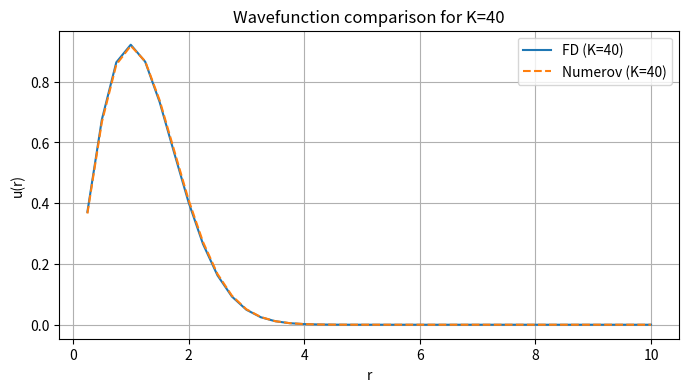
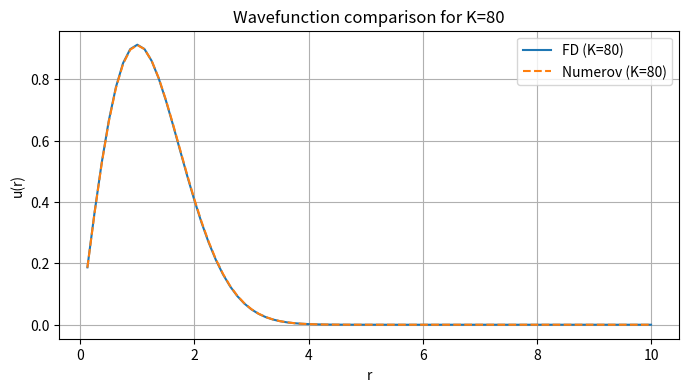
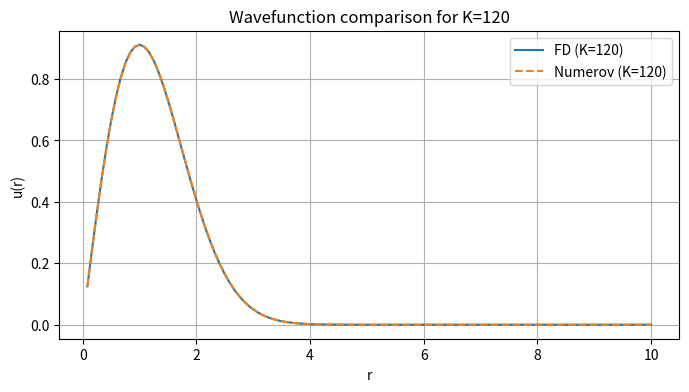
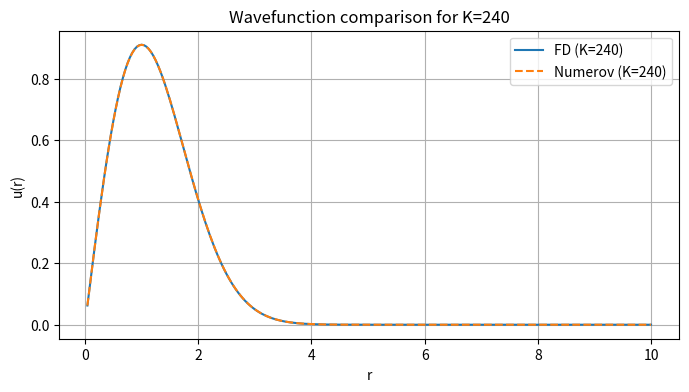
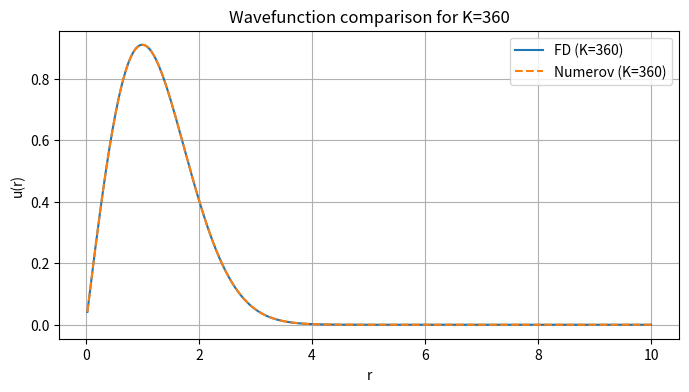
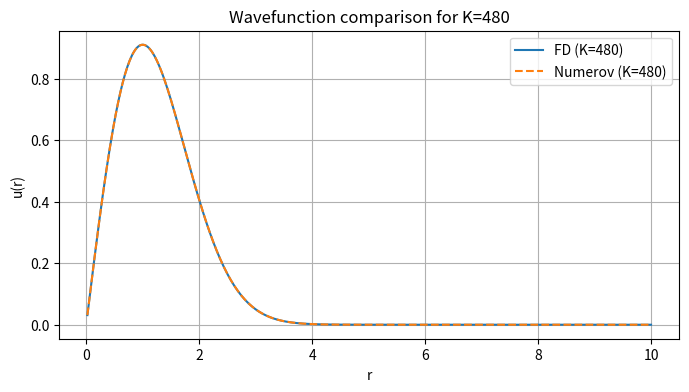
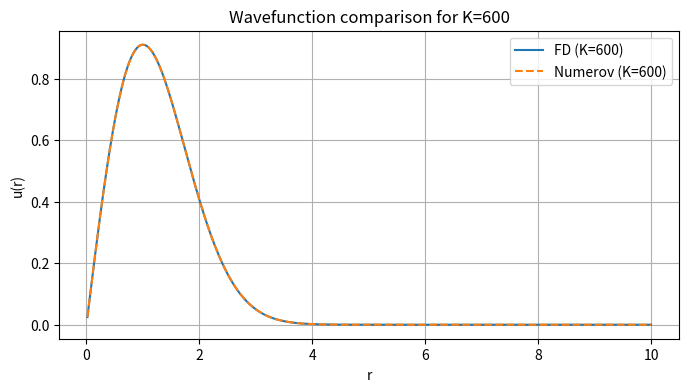
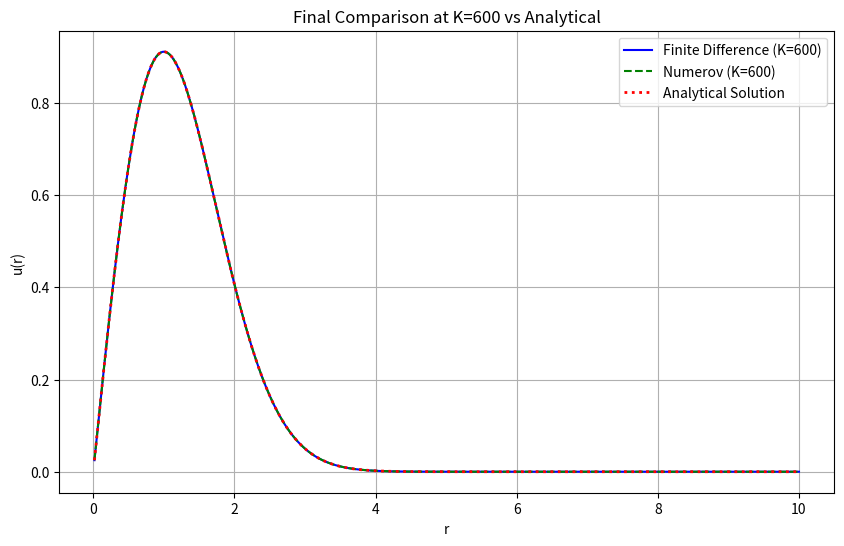
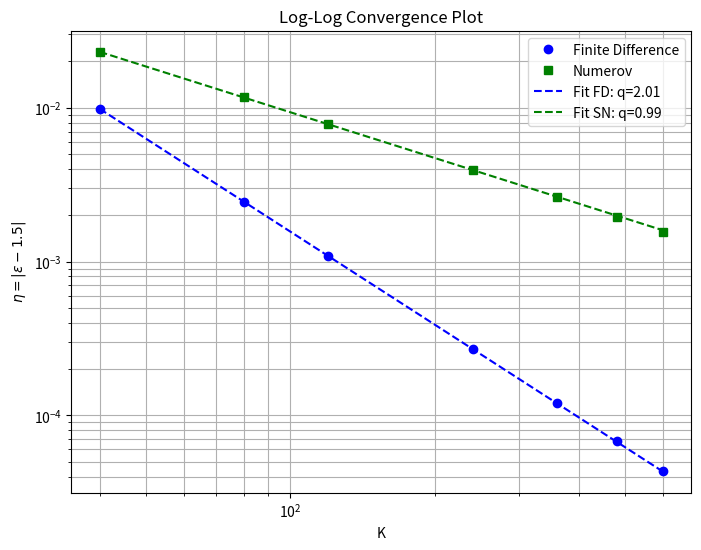

Python code for these plots, in order:
import numpy as np
from scipy.linalg import eigh
import matplotlib.pyplot as plt
import os
from scipy.optimize import curve_fit
from scipy.integrate import cumulative_trapezoid
harmonic_folder_path = r"C:\Users\bibis\OneDrive\שולחן העבודה\פיזיקה\שנה ג-bibish\קוונטים 2\numerical_exercise\Harmonic_result"
electric_folder_path = r"C:\Users\bibis\OneDrive\שולחן העבודה\פיזיקה\שנה ג-bibish\קוונטים 2\numerical_exercise\Electric_result"
def solve_finite_difference(r_grid, V_grid, l):
    K = len(r_grid)
    delta = r_grid[1] - r_grid[0]

    # Effective potential: W(r) = V(r) + l(l+1)/(2*r^2)
    W = V_grid + (l * (l + 1)) / (2 * r_grid ** 2)

    # Initialize Matrix M
    M = np.zeros((K, K))

    # Fill M based on the finite difference equations from the text
    main_diag = (1 / delta ** 2) + W
    off_diag = -1 / (2 * delta ** 2)

    for k in range(K):
        M[k, k] = main_diag[k]
        if k > 0:
            M[k, k - 1] = off_diag
        if k < K - 1:
            M[k, k + 1] = off_diag

    # Solve for eigenvalues (energies) and eigenvectors (wavefunctions)
    energies, wavefunctions = eigh(M)

    # Calculate the norms
    norms = np.zeros(wavefunctions.shape[1])
    for k in range(1, K):
        norms += 0.5 * delta * (np.abs(wavefunctions[k - 1, :]) ** 2 + np.abs(wavefunctions[k, :]) ** 2)

    # 2. Normalize U by dividing each column by the square root of its norm
    wavefunctions_normalized = wavefunctions / np.sqrt(norms)
    # Return sorted real parts as requested
    return energies, wavefunctions_normalized  #






def solve_numerov(r_grid, V_grid, l):
    K = len(r_grid)
    delta = r_grid[1] - r_grid[0]

    # Effective potential: W(r) = V(r) + l(l+1)/(2*r^2)
    W = V_grid + (l * (l + 1)) / (2 * r_grid ** 2)

    # Initialize matrices H and N
    H = np.zeros((K, K))
    N = np.zeros((K, K))

    # Constants for matrix elements based on the Numerov derivation
    inv_2delta2 = 1 / (2 * (delta ** 2))
    one_twelfth = 1 / 12
    ten_twelfths = 10 / 12

    # Fill H and N matrices using equations from the text
    for k in range(K):
        # Main diagonal
        H[k, k] = (1 / ( delta ** 2)) + (ten_twelfths * W[k])  #
        N[k, k] = ten_twelfths  #

        # Off diagonals
        if k > 0:  # k-1
            H[k, k - 1] = -inv_2delta2 + (one_twelfth * W[k - 1])  #
            N[k, k - 1] = one_twelfth  #
        if k < K - 1:  # k+1
            H[k, k + 1] = -inv_2delta2 + (one_twelfth * W[k + 1])  #
            N[k, k + 1] = one_twelfth  #

    # Solve the generalized eigenvalue problem: H*u = epsilon * N*u
    # eigh with the 'b' parameter solves generalized problems
    energies, wavefunctions = eigh(H, N)  #

    # Calculate the norms
    norms = np.zeros(wavefunctions.shape[1])
    for k in range(1, K):
        norms += 0.5 * delta * (np.abs(wavefunctions[k - 1, :]) ** 2 + np.abs(wavefunctions[k, :]) ** 2)

    # 2. Normalize U by dividing each column by the square root of its norm
    wavefunctions_normalized = wavefunctions / np.sqrt(norms)
    # Return sorted real parts as requested
    return np.real(energies), wavefunctions_normalized  #


def solve_numerov_corrected(r_grid, V_grid, l):
    K = len(r_grid)
    delta = r_grid[1] - r_grid[0]
    alpha = 1  # Z=1 for Hydrogen atom

    # Effective potential including centrifugal term
    W = V_grid + (l * (l + 1)) / (2 * r_grid ** 2)

    H = np.zeros((K, K))
    N = np.zeros((K, K))

    inv_2delta2 = 1 / (2 * (delta ** 2))
    one_twelfth = 1 / 12
    ten_twelfths = 10 / 12

    # Standard matrix assembly
    for k in range(K):
        H[k, k] = (1 / (delta ** 2)) + (ten_twelfths * W[k])
        N[k, k] = ten_twelfths

        if k > 0:
            H[k, k - 1] = -inv_2delta2 + (one_twelfth * W[k - 1])
            N[k, k - 1] = one_twelfth
        if k < K - 1:
            H[k, k + 1] = -inv_2delta2 + (one_twelfth * W[k + 1])
            N[k, k + 1] = one_twelfth

    # Apply Task 3 correction for singularity at r=0

    H[0, 0] = H[0, 0] + (1 / 12) * (alpha / delta)

    # Solving the generalized eigenvalue problem H*u = E*N*u
    energies, wavefunctions = eigh(H, N)

    # Physical Normalization (Trapezoidal rule)
    norms = np.sqrt(np.sum(0.5 * delta * (wavefunctions[:-1, :] ** 2 + wavefunctions[1:, :] ** 2), axis=0))
    wavefunctions_normalized = wavefunctions / norms

    return np.real(energies), wavefunctions_normalized


def solve_numerov_corrected_order2(r_grid, V_grid, l):
    K = len(r_grid)
    delta = r_grid[1] - r_grid[0]
    alpha = 1  # Z=1 for Hydrogen atom

    # Effective potential including centrifugal term
    W = V_grid + (l * (l + 1)) / (2 * r_grid ** 2)

    H = np.zeros((K, K))
    N = np.zeros((K, K))

    inv_2delta2 = 1 / (2 * (delta ** 2))
    one_twelfth = 1 / 12
    ten_twelfths = 10 / 12

    # Standard matrix assembly
    for k in range(K):
        # Main diagonal
        H[k, k] = (1 / (delta ** 2)) + (ten_twelfths * W[k])
        N[k, k] = ten_twelfths

        # Off diagonals
        if k > 0:
            H[k, k - 1] = -inv_2delta2 + (one_twelfth * W[k - 1])
            N[k, k - 1] = one_twelfth
        if k < K - 1:
            H[k, k + 1] = -inv_2delta2 + (one_twelfth * W[k + 1])
            N[k, k + 1] = one_twelfth

    # --- TASK 4: Second Order Correction ---
    # The full correction includes:
    # 1. First order term (+1/12 * 1/delta) to handle the 1/r singularity.

    correction = (1 / 12) * (alpha / delta) + (1 / 30) * (alpha ** 2)

    # Apply correction to the first diagonal element
    H[0, 0] = H[0, 0] + correction

    # Solve the generalized eigenvalue problem H*u = E*N*u
    energies, wavefunctions = eigh(H, N)

    # Physical Normalization (Trapezoidal rule)
    norms = np.sqrt(np.sum(0.5 * delta * (wavefunctions[:-1, :] ** 2 + wavefunctions[1:, :] ** 2), axis=0))
    wavefunctions_normalized = wavefunctions / norms

    return np.real(energies), wavefunctions_normalized



##---------------Assignment 1------------:



def run_task_1_Harmonic_Oscillator():
    if not os.path.exists(harmonic_folder_path):
        os.makedirs(harmonic_folder_path)

    # Parameters
    K_list = [40, 80, 120, 240, 360, 480, 600]
    R = 10
    l = 0
    exact_energy = 1.5

    # Data Storage
    energies_fd_list = []
    energies_sn_list = []
    errors_fd = []
    errors_sn = []


    def analytical_u(r_grid):
        return (4 / np.pi ** 0.5) ** 0.5 * r_grid * np.exp(-r_grid ** 2 / 2)


    def power_law(K, C, q):
        return C * K ** (-q)


    # Main Loop
    for k in K_list:
        r = np.linspace(R / k, R, k)
        V_harmonic = 0.5 * r ** 2
        delta = r[1] - r[0]

        # Solve using original routines
        energies_fd, wavefunctions_normalized_fd = solve_finite_difference(r, V_harmonic, l)
        energies_sn, wavefunctions_normalized_sn = solve_numerov(r, V_harmonic, l)

        # Store energy values and errors
        energies_fd_list.append(energies_fd[0])
        energies_sn_list.append(energies_sn[0])
        errors_fd.append(abs(energies_fd[0] - exact_energy))
        errors_sn.append(abs(energies_sn[0] - exact_energy))

        # Extract Ground States (first column)
        ground_state_fd = wavefunctions_normalized_fd[:, 0]
        ground_state_sn = wavefunctions_normalized_sn[:, 0]

        # Fix signs to ensure positive peaks
        if np.mean(ground_state_fd) < 0: ground_state_fd *= -1
        if np.mean(ground_state_sn) < 0: ground_state_sn *= -1

        # Physical Normalization (Simpson Rule)
        norm_fd = np.sqrt(np.sum(0.5 * delta * (ground_state_fd[:-1] ** 2 + ground_state_fd[1:] ** 2)))
        u_fd = ground_state_fd / norm_fd

        norm_sn = np.sqrt(np.sum(0.5 * delta * (ground_state_sn[:-1] ** 2 + ground_state_sn[1:] ** 2)))
        u_sn = ground_state_sn / norm_sn

        # Plotting individual K comparison (Both methods together)
        plt.figure(figsize=(8, 4))
        plt.plot(r, u_fd, label=f'FD (K={k})')
        plt.plot(r, u_sn, '--', label=f'Numerov (K={k})')
        plt.title(f'Wavefunction comparison for K={k}')
        plt.xlabel('r')
        plt.ylabel('u(r)')
        plt.legend()
        plt.grid(True)

        # Save each K separately
        plt.savefig(os.path.join(harmonic_folder_path, f"K{k}.png"), dpi=300)
        plt.show()
        plt.close()

    # --- Special Plot for K=600 with Analytical Comparison ---
    r_600 = np.linspace(R / 600, R, 600)
    u_exact = analytical_u(r_600)

    plt.figure(figsize=(10, 6))
    # Using the results from the last iteration (K=600)
    plt.plot(r_600, u_fd, 'b-', label='Finite Difference (K=600)')
    plt.plot(r_600, u_sn, 'g--', label='Numerov (K=600)')
    plt.plot(r_600, u_exact, 'r:', label='Analytical Solution', linewidth=2)

    plt.title('Final Comparison at K=600 vs Analytical')
    plt.xlabel('r')
    plt.ylabel('u(r)')
    plt.legend()
    plt.grid(True)
    plt.savefig(os.path.join(harmonic_folder_path, "Final_Comparison_K600.png"), dpi=300)
    plt.show()

    # --- Log-Log Convergence Plot ---
    plt.figure(figsize=(8, 6))
    plt.loglog(K_list, errors_fd, 'ob', label='Finite Difference')
    plt.loglog(K_list, errors_sn, 'sg', label='Numerov')

    # Curve fitting to find q
    popt_fd, _ = curve_fit(power_law, K_list, errors_fd)
    popt_sn, _ = curve_fit(power_law, K_list, errors_sn)

    plt.loglog(K_list, power_law(np.array(K_list), *popt_fd), 'b--', label=f'Fit FD: q={popt_fd[1]:.2f}')
    plt.loglog(K_list, power_law(np.array(K_list), *popt_sn), 'g--', label=f'Fit SN: q={popt_sn[1]:.2f}')

    plt.title('Log-Log Convergence Plot')
    plt.xlabel('K')
    plt.ylabel('$\eta = |\epsilon - 1.5|$')
    plt.legend()
    plt.grid(True, which="both", ls="-")
    plt.savefig(os.path.join(harmonic_folder_path, "Convergence_LogLog.png"), dpi=300)
    plt.show()

    # --- Energy Table Print out ---
    print(f"{'K':<5} | {'FD Energy':<15} | {'Numerov Energy':<15}")
    print("-" * 40)
    for i, k in enumerate(K_list):
        print(f"{k:<5} | {energies_fd_list[i]:<15.10f} | {energies_sn_list[i]:<15.10f}")




##---------------Assignment 2------------:





def run_task_2_Hydrogen_Atom():
    if not os.path.exists(electric_folder_path):
        os.makedirs(electric_folder_path)

    # Parameters
    K_list = [80, 120, 240, 360, 480, 600]
    R = 50
    l = 2
    n = 3
    exact_energy = -1/(2*(n**2))

    # Data Storage
    energies_fd_list = []
    energies_sn_list = []
    errors_fd = []
    errors_sn = []


    def analytical_u_hydrogen_1_0(r_grid):
        # Analytical ground state for Hydrogen atom (n=1, l=0)
        return 2 * r_grid * np.exp(-r_grid)


    def power_law(K, C, q):
        return C * K ** (-q)


    # Main Loop
    for k in K_list:
        r = np.linspace(R / k, R, k)
        V_electric = -1 / r
        delta = r[1] - r[0]

        # Solve using original routines
        energies_fd, wavefunctions_normalized_fd = solve_finite_difference(r, V_electric, l)
        energies_sn, wavefunctions_normalized_sn = solve_numerov(r, V_electric, l)

        # Store energy values and errors
        energies_fd_list.append(energies_fd[0])
        energies_sn_list.append(energies_sn[0])
        errors_fd.append(abs(energies_fd[0] - exact_energy))
        errors_sn.append(abs(energies_sn[0] - exact_energy))

        # Extract Ground States (first column)
        ground_state_fd = wavefunctions_normalized_fd[:, 0]
        ground_state_sn = wavefunctions_normalized_sn[:, 0]

        # Fix signs to ensure positive peaks
        if np.mean(ground_state_fd) < 0: ground_state_fd *= -1
        if np.mean(ground_state_sn) < 0: ground_state_sn *= -1

        # Physical Normalization (Simpson Rule)
        norm_fd = np.sqrt(np.sum(0.5 * delta * (ground_state_fd[:-1] ** 2 + ground_state_fd[1:] ** 2)))
        u_fd = ground_state_fd / norm_fd

        norm_sn = np.sqrt(np.sum(0.5 * delta * (ground_state_sn[:-1] ** 2 + ground_state_sn[1:] ** 2)))
        u_sn = ground_state_sn / norm_sn

        # Plotting individual K comparison (Both methods together)
        plt.figure(figsize=(8, 4))
        plt.plot(r, u_fd, label=f'FD (K={k})')
        plt.plot(r, u_sn, '--', label=f'Numerov (K={k})')
        plt.title(f'Wavefunction comparison for K={k}')
        plt.xlabel('r')
        plt.ylabel('u(r)')
        plt.legend()
        plt.grid(True)

        # Save each K separately
        plt.savefig(os.path.join(electric_folder_path, f"K{k}_l={l}.png"), dpi=300)
        plt.show()
        plt.close()

    # --- Special Plot for K=600 with Analytical Comparison ---
    r_600 = np.linspace(R / 600, R, 600)
    u_exact = analytical_u_hydrogen_1_0(r_600)

    plt.figure(figsize=(10, 6))
    # Using the results from the last iteration (K=600)
    plt.plot(r_600, u_fd, 'b-', label='Finite Difference (K=600)')
    plt.plot(r_600, u_sn, 'g--', label='Numerov (K=600)')
    plt.plot(r_600, u_exact, 'r:', label='Analytical Solution', linewidth=2)

    plt.title(f'Final Comparison at K=600 vs Analytical l={l}')
    plt.xlabel('r')
    plt.ylabel('u(r)')
    plt.legend()
    plt.grid(True)
    plt.savefig(os.path.join(electric_folder_path, f"Final_Comparison_K600_l={l}.png"), dpi=300)
    plt.show()

    # --- Log-Log Convergence Plot ---
    plt.figure(figsize=(8, 6))
    plt.loglog(K_list, errors_fd, 'ob', label='Finite Difference')
    plt.loglog(K_list, errors_sn, 'sg', label='Numerov')

    # Curve fitting to find q
    popt_fd, _ = curve_fit(power_law, K_list, errors_fd)
    popt_sn, _ = curve_fit(power_law, K_list, errors_sn)

    plt.loglog(K_list, power_law(np.array(K_list), *popt_fd), 'b--', label=f'Fit FD: q={popt_fd[1]:.2f}')
    plt.loglog(K_list, power_law(np.array(K_list), *popt_sn), 'g--', label=f'Fit SN: q={popt_sn[1]:.2f}')

    plt.title(f'Log-Log Convergence Plot l={l}')
    plt.xlabel('K')
    plt.ylabel(f'$\eta = |\epsilon +{-exact_energy}|$')
    plt.legend()
    plt.grid(True, which="both", ls="-")
    plt.savefig(os.path.join(electric_folder_path, f"Convergence_LogLog_l={l}.png"), dpi=300)
    plt.show()

    # --- Energy Table Print out ---
    print(f"{'K':<5} | {'FD Energy':<15} | {'Numerov Energy':<15}")
    print("-" * 40)
    for i, k in enumerate(K_list):
        print(f"{k:<5} | {energies_fd_list[i]:<15.10f} | {energies_sn_list[i]:<15.10f}")

    if not os.path.exists(electric_folder_path):
        os.makedirs(electric_folder_path)




##---------------Assignment 3--------------:




def run_task_3_Corrected_Numerov_1():
    # Parameters for Task 3: Corrected Numerov
    K_list = [80, 120, 240, 360, 480, 600]
    R = 50
    l = 0  # Ground state check
    n = 1
    exact_energy = -0.5  # Exact energy for Hydrogen ground state

    # Storage for convergence data
    errors_sn_corrected = []


    def power_law(K, C, q):
        return C * K ** (-q)

    # --- Calculation Loop ---
    print("Running calculations for Corrected Numerov...")
    for k in K_list:
        delta = R / (k + 1)
        r = np.arange(1, k + 1) * delta  # The first point r[0] is exactly delta
        V_electric = -1 / r

        # Calculate energy using the corrected routine
        energies_sn, _ = solve_numerov_corrected(r, V_electric, l)

        # Store energy error relative to exact E=-0.5
        error = abs(energies_sn[0] - exact_energy)
        errors_sn_corrected.append(error)
        print(f"K={k}, Energy={energies_sn[0]:.10f}, Error={error:.2e}")

    # --- Generate Log-Log Convergence Plot ---
    plt.figure(figsize=(8, 6))
    plt.loglog(K_list, errors_sn_corrected, 'sg', label='Corrected Numerov Data 1')

    # Curve fitting to determine the modified convergence rate (q)
    popt_sn, _ = curve_fit(power_law, K_list, errors_sn_corrected)

    plt.loglog(K_list, power_law(np.array(K_list), *popt_sn), 'g--',
               label=f'Corrected SN Fit: q={popt_sn[1]:.2f}')

    plt.title(f'Log-Log Convergence Plot (Corrected Numerov order 1) l={l}')
    plt.xlabel('Number of grid points (K)')
    plt.ylabel(r'$\eta = |\epsilon + 0.5|$')
    plt.legend()
    plt.grid(True, which="both", ls="-")
    plt.savefig(os.path.join(electric_folder_path, "Task3_Convergence.png"), dpi=300)
    plt.show()

    print("-" * 30)
    print(f"Final q value (Task 3): {popt_sn[1]:.2f}")




##---------------Assignment 4--------------:




def run_task_4_Corrected_Numerov_2():
    # Parameters for Task 4: Corrected Numerov
    K_list = [80, 120, 240, 360, 480, 600]
    R = 50
    l = 0  # Ground state check
    n = 1
    exact_energy = -0.5  # Exact energy for Hydrogen ground state

    # Storage for convergence data
    errors_sn_corrected = []


    def power_law(K, C, q):
        return C * K ** (-q)

    # --- Calculation Loop ---
    print("Running calculations for Corrected Numerov...")
    for k in K_list:
        delta = R / (k + 1)
        r = np.arange(1, k + 1) * delta  # The first point r[0] is exactly delta
        V_electric = -1 / r

        # Calculate energy using the corrected routine
        energies_sn, _ = solve_numerov_corrected_order2(r, V_electric, l)

        # Store energy error relative to exact E=-0.5
        error = abs(energies_sn[0] - exact_energy)
        errors_sn_corrected.append(error)
        print(f"K={k}, Energy={energies_sn[0]:.10f}, Error={error:.2e}")

    # --- Generate Log-Log Convergence Plot ---
    plt.figure(figsize=(8, 6))
    plt.loglog(K_list, errors_sn_corrected, 'sg', label='Corrected Numerov Data 2')

    # Curve fitting to determine the modified convergence rate (q)
    popt_sn, _ = curve_fit(power_law, K_list, errors_sn_corrected)

    plt.loglog(K_list, power_law(np.array(K_list), *popt_sn), 'g--',
               label=f'Corrected SN Fit: q={popt_sn[1]:.2f}')

    plt.title(f'Log-Log Convergence Plot (Corrected Numerov order 2) l={l}')
    plt.xlabel('Number of grid points (K)')
    plt.ylabel(r'$\eta = |\epsilon + 0.5|$')
    plt.legend()
    plt.grid(True, which="both", ls="-")
    plt.savefig(os.path.join(electric_folder_path, "Task4_Convergence.png"), dpi=300)
    plt.show()

    print("-" * 30)
    print(f"Final q value (Task 3): {popt_sn[1]:.2f}")



#---------------Assignment 5------------:




def run_task_5_radius_scan():
    print("--- Running Task 5: Box Radius Dependence ---")

    # שימוש בפתרון המתוקן (Order 1 או 2 לבחירתך, כאן שמתי את המתוקן הבסיסי)
    # נגדיר פונקציה פנימית קטנה לנוחות או נשתמש במה שיש
    def get_energy_for_R(R, K=480, l=0):
        delta = R / (K + 1)
        r = np.arange(1, K + 1) * delta
        V = -1 / r
        # שימוש ב-solver הקיים שלך
        energies, _ = solve_numerov_corrected(r, V, l)
        return energies

    K_fixed = 480
    l = 0
    R_values = np.linspace(1, 100, 50)
    n_levels = 5
    errors_by_n = {n: [] for n in range(1, n_levels + 1)}

    for R in R_values:
        energies = get_energy_for_R(R, K=K_fixed, l=l)

        for n in range(1, n_levels + 1):
            exact_E = -0.5 / (n ** 2)
            if n - 1 < len(energies):
                calc_E = energies[n - 1]
                error = abs(calc_E - exact_E)
            else:
                error = np.nan
            errors_by_n[n].append(error)

    # Plotting
    plt.figure(figsize=(10, 7))
    for n in range(1, n_levels + 1):
        plt.semilogy(R_values, errors_by_n[n], 'o-', label=f'n={n}')

    plt.title(f'Task 5: Error vs Box Radius R (K={K_fixed}, l=0)')
    plt.xlabel('Radius R [a.u.]')
    plt.ylabel('Error')
    plt.legend()
    plt.grid(True, which="both", alpha=0.5)

    save_path = "Task5_Radius_Dependence.png"
    if os.path.exists(electric_folder_path):
        save_path = os.path.join(electric_folder_path, "Task5_Radius_Dependence.png")

    plt.savefig(save_path)
    plt.show()
    print("Task 5 Done.")






#---------------Assignment 6------------:




def get_electron_configuration(Z):
    """
    Returns a list of shells to fill for atomic number Z.
    Format: [(n, l, num_electrons), ...]
    Example for Z=4 (Be): [(1, 0, 2), (2, 0, 2)] -> 1s^2 2s^2
    """
    config = []
    electrons_left = Z

    # Order of filling: 1s, 2s, 2p, 3s, 3p...
    # (n, l, capacity)
    orbitals = [
        (1, 0, 2),  # 1s
        (2, 0, 2),  # 2s
        (2, 1, 6),  # 2p
        (3, 0, 2),  # 3s
        (3, 1, 6)  # 3p
    ]

    for n, l, cap in orbitals:
        if electrons_left <= 0:
            break
        take = min(electrons_left, cap)
        config.append({'n': n, 'l': l, 'count': take})
        electrons_left -= take

    return config


def calculate_V_ee(r_grid, rho):
    """
    Calculates the electron-electron potential from charge density rho.
    Using the electrostatic integral solution for spherical symmetry.
    V(r) = Integral of rho(r') / max(r, r')
    """
    V = np.zeros_like(r_grid)
    delta = r_grid[1] - r_grid[0]

    # We solve the integral:
    # Potential at r = (1/r)*Integral(0 to r) + Integral(r to inf)

    # Integral 1: Inner part (charge inside r) / r
    # Integral 2: Outer part (charge outside r) / r'

    # Using cumulative trapezoidal integration for efficiency
    integrand1 = rho * r_grid ** 2  # Charge density * 4pi*r^2 factor (4pi cancels later)
    integrand2 = rho * r_grid  # Charge density * r

    # Numerical integration
    integral_in = np.zeros_like(r_grid)
    integral_out = np.zeros_like(r_grid)

    # Cumulative sum (like cumtrapz)
    integral_in = np.cumsum(integrand1) * delta

    # Reverse cumulative sum for the outer part
    integral_out = np.cumsum(integrand2[::-1])[::-1] * delta

    # Avoid division by zero at r=0
    term1 = np.zeros_like(r_grid)
    term1[1:] = integral_in[1:] / r_grid[1:]
    term1[0] = term1[1]  # Approximation at origin

    term2 = integral_out

    # The factor 4pi comes from angular integration
    # Definition in text: rho = (1/4pi) sum |u|^2/r^2
    # So the 4pi cancels out with the volume element d^3r = 4pi r^2 dr
    # V_ee(r) = 4*pi * [ (1/r)*Int_0^r rho(x)x^2 dx + Int_r^inf rho(x)x dx ]

    V_ee = 4 * np.pi * (term1 + term2)
    return V_ee


# --- 3. Main SCF Loop ---

def run_task_6_radius_Helium(K=500, R=20, max_iter=10):
    Z = 2  # Helium
    delta = R / K
    r = np.linspace(delta, R, K)

    # Arrays to store history for plotting
    history_rho = []
    history_Vee = []

    # Initial Guess: V_ee = 0
    V_ee = np.zeros_like(r)

    print(f"Starting SCF for Helium (Z={Z})...")

    for iteration in range(max_iter):
        # A. Total Potential = Nucleus + V_ee
        V_nucleus = -Z / r
        V_total = V_nucleus + V_ee

        # B. Solve Schrodinger for l=0 (Helium ground state is 1s^2)
        energies, wavefunctions = solve_numerov_corrected(r, V_total, l=0)

        # Ground state is the first eigenstate (index 0)
        u_1s = wavefunctions[:, 0]
        E_1s = energies[0]

        # C. Calculate Density
        # rho = (1/4pi) * sum( |u|^2 / r^2 )
        # For He: 2 electrons in 1s orbital
        density_contribution = (u_1s ** 2) / (r ** 2)
        rho_new = (1 / (4 * np.pi)) * (2 * density_contribution)

        # D. Calculate New V_ee
        # Apply Fermi-Amaldi factor (Z-1)/Z = (2-1)/2 = 0.5
        factor = (Z - 1) / Z
        V_ee_calc = factor * calculate_V_ee(r, rho_new)

        # E. Mixing (Relaxation) step 5 in instructions
        V_ee_new = 0.5 * V_ee + 0.5 * V_ee_calc

        # Store for plotting
        history_rho.append(rho_new)
        history_Vee.append(V_ee)  # Store the V_ee used in this step

        # Check convergence
        diff = np.mean(np.abs(V_ee_new - V_ee))
        print(f"Iter {iteration + 1}: E_1s = {E_1s:.5f} Ha, V_diff = {diff:.2e}")

        V_ee = V_ee_new



    # 1. Density rho(r)
    plt.figure(figsize=(14, 5))
    plt.subplot(1, 3, 1)
    for i in range(len(history_rho)):
        plt.plot(r, history_rho[i], label=f'Iter {i + 1}')
    plt.xlim(0, 5)  # Zoom in on the atom
    plt.title(r"Density $\rho(r)$ Convergence")
    plt.xlabel("r [a.u.]")
    plt.grid(True)
    plt.legend()

    # 2. Potential V_ee(r)
    plt.subplot(1, 3, 2)
    for i in range(len(history_Vee)):
        plt.plot(r, history_Vee[i], label=f'Iter {i + 1}')
    plt.xlim(0, 5)
    plt.title(r"Potential $V_{ee}(r)$ Convergence")
    plt.xlabel("r [a.u.]")
    plt.grid(True)
    plt.legend()
    plt.subplot(1, 3, 3)
    Z_eff = -Z + r * V_ee  # Using final V_ee
    plt.plot(r, Z_eff, 'k-', linewidth=2)
    plt.xlim(0, 5)
    plt.title(r"Effective Charge $Z_{eff}(r)$")
    plt.xlabel("r [a.u.]")
    plt.ylabel(r"$Z_{eff}$")
    plt.grid(True)
    plt.legend()

    plt.tight_layout()
    plt.savefig("Task6_Helium_SCF.png")
    plt.show()

    print(f"Final Ground State Energy (single electron parameter): {E_1s:.5f} Ha")
    print(
        f"Total Atom Energy (approx): {2 * E_1s - np.trapz(0.5 * rho_new * V_ee * 4 * np.pi * r ** 2, r):.5f} Ha (Note: simple sum is not total energy)")




#---------------Assignment 7------------:




def get_oxygen_config():
    """
    Oxygen configuration: 1s2, 2s2, 2p4
    Structure: (n, l, number_of_electrons)
    """
    return [
        {'n': 1, 'l': 0, 'count': 2},  # 1s
        {'n': 2, 'l': 0, 'count': 2},  # 2s
        {'n': 2, 'l': 1, 'count': 4}  # 2p
    ]




def run_task_7_radius_Oxygen(K=400, R=10, max_iter=40):
    Z = 8  # Oxygen
    delta = R / K
    r = np.linspace(delta, R, K)

    # Start with no repulsion
    V_ee = np.zeros_like(r)
    config = get_oxygen_config()

    # Lists to store history for plotting
    history_rho = []
    history_Vee = []
    plot_indices = []  # Keep track of which iterations we save

    print(f"Starting SCF for Oxygen (Z={Z})...")

    final_energies = {}  # Dictionary to store final energies

    for i in range(max_iter):
        V_nucleus = -Z / r
        V_total = V_nucleus + V_ee

        rho_new = np.zeros_like(r)

        # We need to solve the equation for every distinct l in the configuration
        # For Oxygen: l=0 (for 1s, 2s) and l=1 (for 2p)
        distinct_l = sorted(list(set(c['l'] for c in config)))

        current_iter_energies = {}

        for l in distinct_l:
            energies, wavefunctions = solve_numerov_corrected(r, V_total, l)


            for item in config:
                if item['l'] == l:
                    # Find the correct index in the solver output
                    # For l=0: n=1 is index 0, n=2 is index 1
                    # For l=1: n=2 is index 0 (lowest p state)
                    # General formula: index = n - (l + 1)
                    idx = item['n'] - (l + 1)

                    u_nl = wavefunctions[:, idx]
                    E_nl = energies[idx]
                    count = item['count']

                    # Add to total density
                    rho_new += (1 / (4 * np.pi)) * count * (u_nl ** 2) / (r ** 2)

                    # Store energy for printing
                    key = f"{item['n']}{'s' if l == 0 else 'p'}"
                    current_iter_energies[key] = E_nl

        # Calculate new potential and mixing
        factor = (Z - 1) / Z  # Fermi-Amaldi correction
        V_ee_calc = factor * calculate_V_ee(r, rho_new)

        V_ee_new = 0.5 * V_ee + 0.5 * V_ee_calc  # Mixing step

        # Save for plotting (only every 5 iterations to avoid clutter)
        if i % 5 == 0 or i == max_iter - 1:
            history_rho.append(rho_new)
            history_Vee.append(V_ee)
            plot_indices.append(i + 1)
            print(f"Iter {i + 1}: Energies = {current_iter_energies}")

        V_ee = V_ee_new
        final_energies = current_iter_energies

    # --- Generate Plots (Task 7) ---
    plt.figure(figsize=(14, 5))

    # 1. Density
    plt.subplot(1, 3, 1)
    for j, rho_plot in enumerate(history_rho):
        # Label only first and last to keep legend clean
        label = f'Iter {plot_indices[j]}' if j == 0 or j == len(history_rho) - 1 else None
        plt.plot(r, rho_plot, label=label)
    plt.xlim(0, 4)  # Zoom in
    plt.title("Electron Density Convergence")
    plt.xlabel("r [a.u.]")
    plt.legend()
    plt.grid(True)

    # 2. Repulsion Potential
    plt.subplot(1, 3, 2)
    for j, vee_plot in enumerate(history_Vee):
        plt.plot(r, vee_plot)
    plt.xlim(0, 4)
    plt.title("Repulsion Potential $V_{ee}$")
    plt.xlabel("r [a.u.]")
    plt.grid(True)

    # 3. Effective Charge (Final iteration only)
    plt.subplot(1, 3, 3)
    Z_eff = -Z + r * V_ee
    plt.plot(r, Z_eff, 'k-', linewidth=2)
    plt.xlim(0, 5)
    plt.title(r"Effective Charge $Z_{eff}(r)$")
    plt.xlabel("r [a.u.]")
    plt.ylabel(r"$Z_{eff}$")
    plt.grid(True)

    plt.tight_layout()
    plt.savefig("Task7_Oxygen_SCF.png")
    plt.show()

    print("\n--- Final Converged Energies (Hartree) ---")
    for orb, en in final_energies.items():
        print(f"Orbital {orb}: {en:.5f} Ha")


if __name__ == "__main__":

    run_task_1_Harmonic_Oscillator()
    #run_task_2_Hydrogen_Atom()
    #run_task_3_Corrected_Numerov_1()
    #run_task_4_Corrected_Numerov_2()
    #run_task_5_radius_scan()
    #run_task_6_radius_Helium(K=500, R=20)
    #run_task_7_radius_Oxygen(K=400, R=10)
